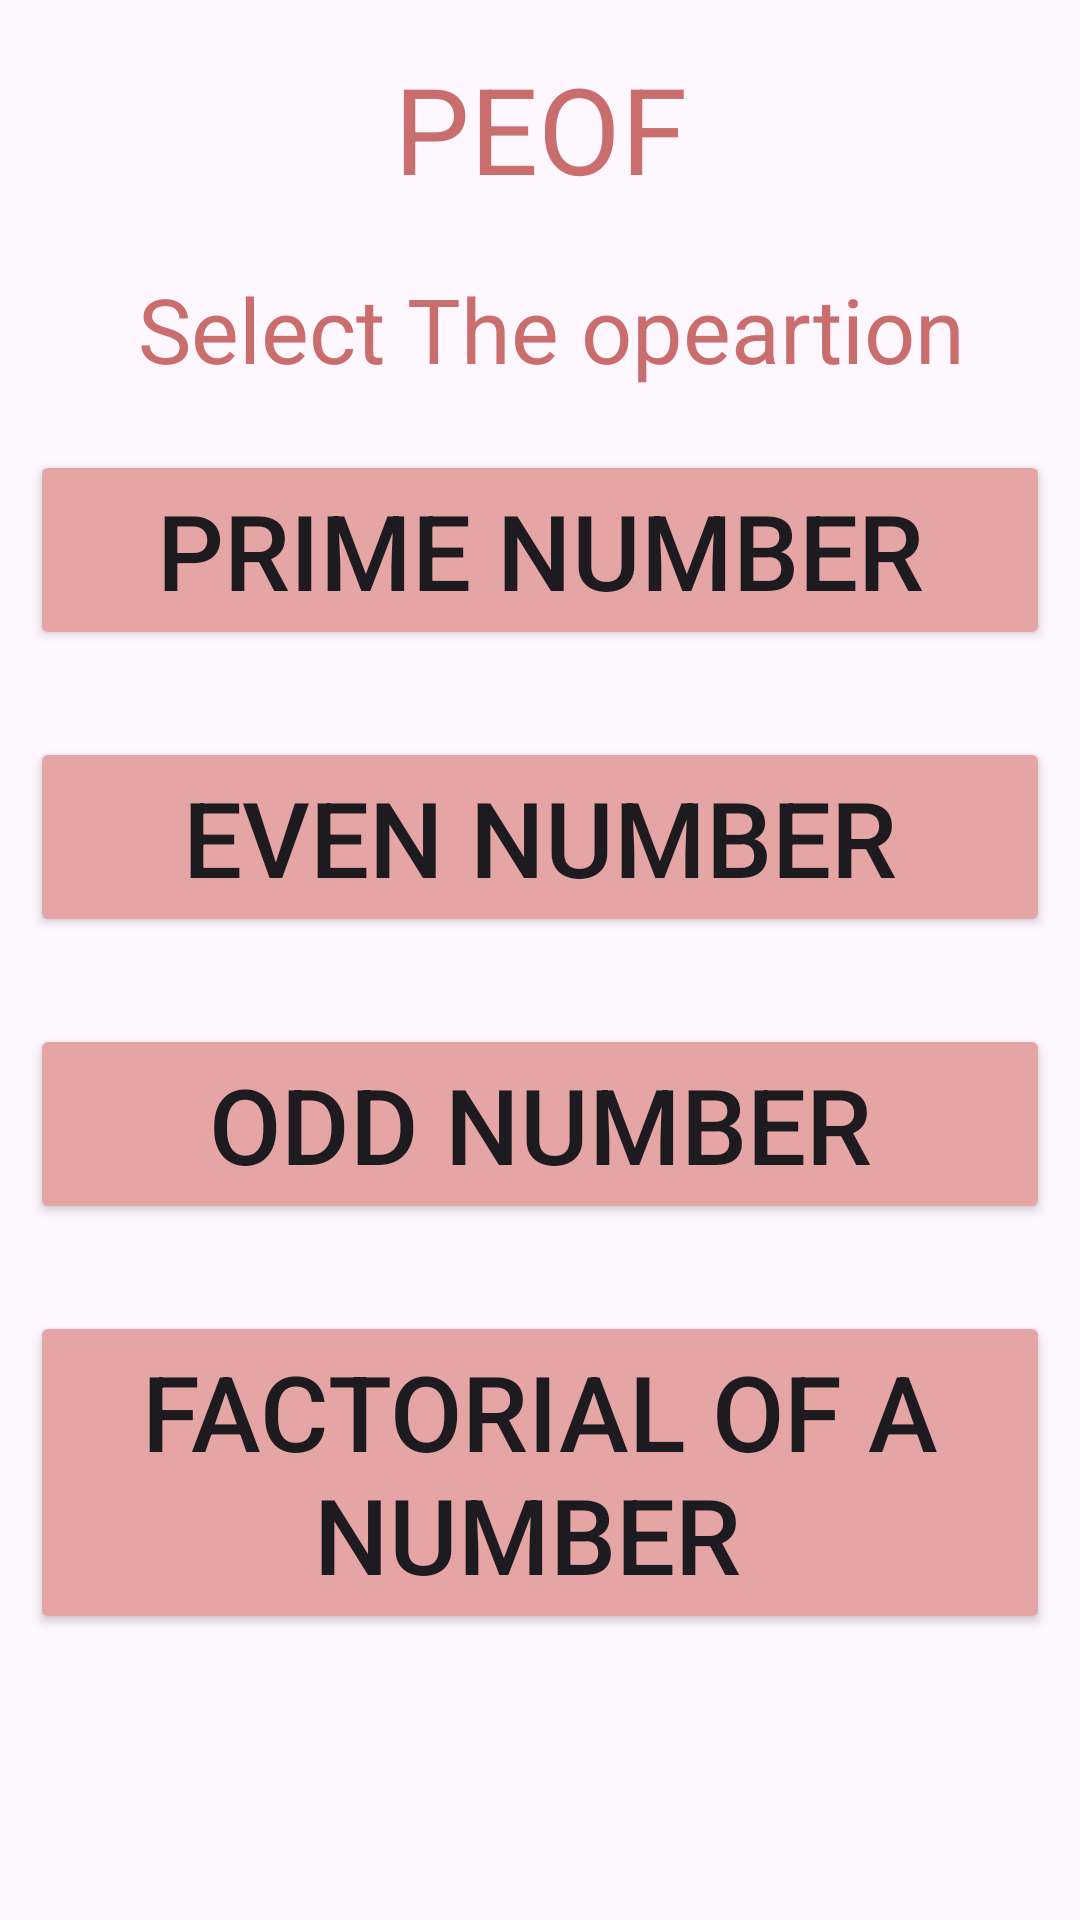

This screen was rendered from an Android layout file. Write that file and the resources it references.
<!-- AndroidManifest.xml: application theme Theme.Peof -->
<!-- res/layout/activity_main.xml -->
<?xml version="1.0" encoding="utf-8"?>
<androidx.constraintlayout.widget.ConstraintLayout xmlns:android="http://schemas.android.com/apk/res/android"
    xmlns:app="http://schemas.android.com/apk/res-auto"
    xmlns:tools="http://schemas.android.com/tools"
    android:id="@+id/main"
    android:layout_width="match_parent"
    android:layout_height="match_parent"
    tools:context=".MainActivity">

    <TextView
        android:id="@+id/textView"
        android:layout_width="wrap_content"
        android:layout_height="0dp"
        android:layout_marginTop="16dp"
        android:text="PEOF"
        android:textColor="#CA6D6D"
        android:textSize="40sp"
        app:layout_constraintEnd_toEndOf="parent"
        app:layout_constraintStart_toStartOf="parent"
        app:layout_constraintTop_toTopOf="parent" />

    <TextView
        android:id="@+id/textView2"
        android:layout_width="wrap_content"
        android:layout_height="0dp"
        android:layout_marginTop="20dp"
        android:text="Select The opeartion "
        android:textColor="#CA6D6D"
        android:textSize="30sp"
        app:layout_constraintEnd_toEndOf="parent"
        app:layout_constraintHorizontal_bias="0.6"
        app:layout_constraintStart_toStartOf="parent"
        app:layout_constraintTop_toBottomOf="@+id/textView" />

    <LinearLayout
        android:id="@+id/linearLayout2"
        android:layout_width="match_parent"
        android:layout_height="match_parent"
        android:layout_marginTop="150dp"
        android:orientation="vertical"
        app:layout_constraintBottom_toBottomOf="parent"
        app:layout_constraintEnd_toEndOf="parent"
        app:layout_constraintHorizontal_bias="0.0"
        app:layout_constraintStart_toStartOf="parent"
        app:layout_constraintTop_toBottomOf="@+id/textView2"
        app:layout_constraintVertical_bias="0.0">

        <Button
            android:id="@+id/btnP"
            android:layout_width="match_parent"
            android:layout_height="wrap_content"
            android:layout_marginLeft="10dp"
            android:layout_marginRight="10dp"
            android:backgroundTint="#E6A5A5"
            android:text="Prime Number"
            android:textColorLink="@color/ic_launcher_background"
            android:textSize="35sp" />

        <Button
            android:id="@+id/btnE"
            android:layout_width="match_parent"
            android:layout_height="wrap_content"
            android:layout_marginLeft="10dp"
            android:layout_marginTop="29dp"
            android:layout_marginRight="10dp"
            android:backgroundTint="#E6A5A5"
            android:text="Even Number"
            android:textColorLink="@color/ic_launcher_background"
            android:textSize="35sp" />

        <Button
            android:id="@+id/btnO"
            android:layout_width="match_parent"
            android:layout_height="wrap_content"
            android:layout_marginLeft="10dp"
            android:layout_marginTop="29dp"
            android:layout_marginRight="10dp"
            android:backgroundTint="#E6A5A5"
            android:text="Odd Number"
            android:textColorLink="@color/ic_launcher_background"
            android:textSize="35sp" />

        <Button
            android:id="@+id/btnF"
            android:layout_width="match_parent"
            android:layout_height="wrap_content"
            android:layout_marginLeft="10dp"
            android:layout_marginTop="29dp"
            android:layout_marginRight="10dp"
            android:backgroundTint="#E6A5A5"
            android:text="Factorial of a number "
            android:textColorLink="@color/ic_launcher_background"
            android:textSize="35sp" />

    </LinearLayout>

</androidx.constraintlayout.widget.ConstraintLayout>
<!-- resources referenced by this layout -->
<resources>
  <color name="ic_launcher_background">#F3D3F9</color>
  <style name="Theme.Peof" parent="Base.Theme.Peof" />
  <style name="Base.Theme.Peof" parent="Theme.Material3.DayNight.NoActionBar">
          
          
      </style>
</resources>
